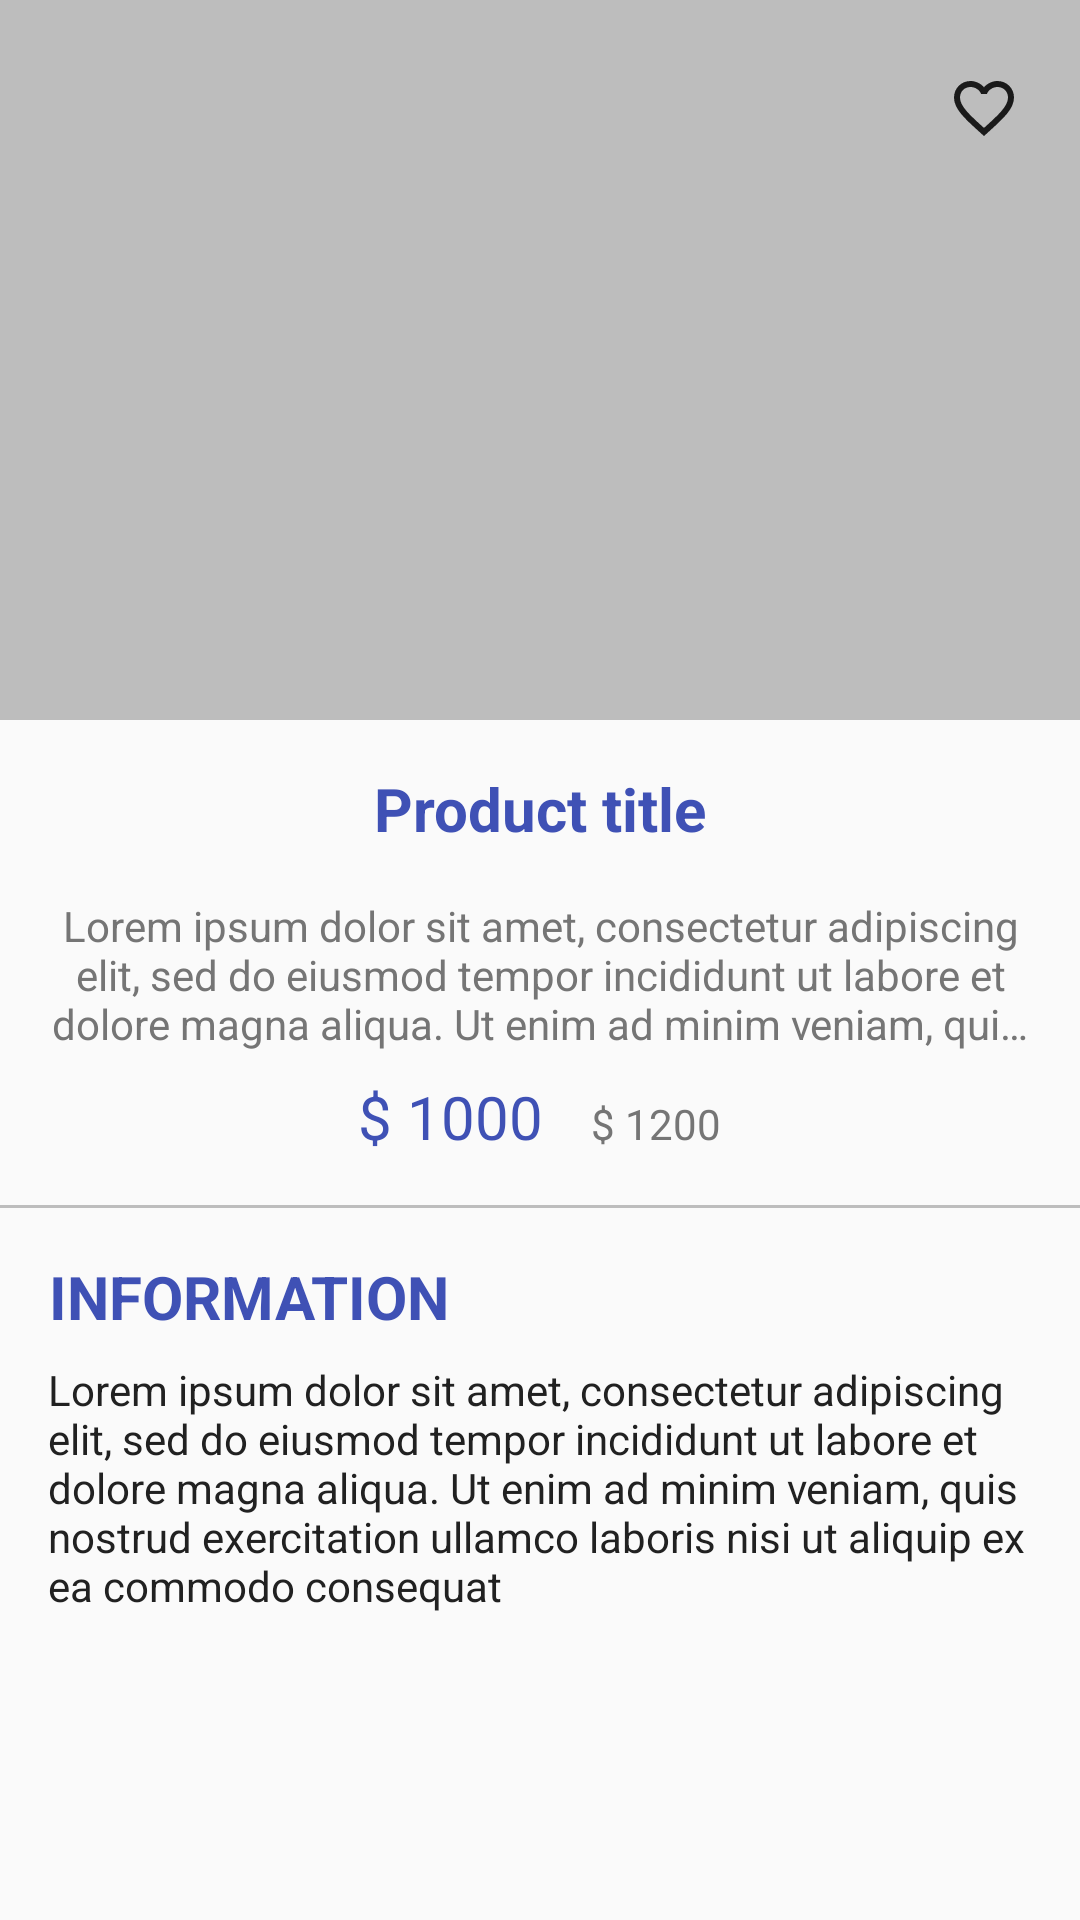

Layout XML and referenced resources for this Android screen:
<!-- AndroidManifest.xml: application theme AppTheme -->
<!-- res/layout/activity_details.xml -->
<?xml version="1.0" encoding="utf-8"?>
<androidx.coordinatorlayout.widget.CoordinatorLayout xmlns:android="http://schemas.android.com/apk/res/android"
    xmlns:tools="http://schemas.android.com/tools"
    android:id="@+id/coordinator_details"
    android:layout_width="match_parent"
    android:layout_height="match_parent"
    tools:context="com.racovita.wow.features.details.view.DetailsActivity">

    <RelativeLayout
        android:layout_width="match_parent"
        android:layout_height="match_parent">

        <androidx.core.widget.ContentLoadingProgressBar
            android:id="@+id/progress"
            style="?android:attr/progressBarStyle"
            android:layout_width="wrap_content"
            android:layout_height="wrap_content"
            android:layout_centerInParent="true" />

        <TextView
            android:id="@+id/tv_error"
            style="@style/TextView.Secondary"
            android:layout_width="wrap_content"
            android:layout_height="wrap_content"
            android:layout_centerInParent="true"
            android:text="@string/err_no_data"
            android:visibility="gone"
            tools:visibility="visible" />

        <include layout="@layout/content_details" />

    </RelativeLayout>

</androidx.coordinatorlayout.widget.CoordinatorLayout>
<!-- res/layout/content_details.xml (included above) -->
<?xml version="1.0" encoding="utf-8"?>
<androidx.core.widget.NestedScrollView xmlns:android="http://schemas.android.com/apk/res/android"
    xmlns:tools="http://schemas.android.com/tools"
    android:id="@+id/zone_details"
    android:layout_width="match_parent"
    android:layout_height="match_parent"
    tools:context="com.racovita.wow.features.details.view.DetailsActivity"
    tools:showIn="@layout/activity_details">

    <LinearLayout
        android:layout_width="match_parent"
        android:layout_height="match_parent"
        android:clipToPadding="false"
        android:orientation="vertical"
        android:paddingBottom="@dimen/material_margin_s">

        <RelativeLayout
            android:layout_width="match_parent"
            android:layout_height="@dimen/dim_img_height">

            <ImageView
                android:id="@+id/iv_thumb"
                android:layout_width="match_parent"
                android:layout_height="match_parent"
                android:scaleType="centerInside"
                android:src="@color/divider"
                tools:ignore="ContentDescription" />

            <ImageButton
                android:id="@+id/btn_favorite"
                android:layout_width="wrap_content"
                android:layout_height="wrap_content"
                android:layout_alignParentEnd="true"
                android:layout_margin="-16dp"
                android:layout_marginTop="@dimen/material_margin_s"
                android:layout_marginEnd="@dimen/material_margin_xs"
                android:background="?attr/selectableItemBackgroundBorderless"
                android:padding="16dp"
                android:src="@drawable/ic_favorite_off"
                tools:ignore="ContentDescription" />
        </RelativeLayout>

        <TextView
            android:id="@+id/tv_title"
            style="@style/TextView.Primary.Title"
            android:layout_width="match_parent"
            android:layout_height="wrap_content"
            android:layout_marginStart="@dimen/material_margin"
            android:layout_marginTop="@dimen/material_margin"
            android:layout_marginEnd="@dimen/material_margin"
            android:ellipsize="end"
            android:gravity="center_horizontal"
            android:maxLines="2"
            tools:text="Product title" />

        <TextView
            android:id="@+id/tv_short_description"
            style="@style/TextView.Secondary"
            android:layout_width="match_parent"
            android:layout_height="wrap_content"
            android:layout_marginStart="@dimen/material_margin"
            android:layout_marginTop="@dimen/material_margin"
            android:layout_marginEnd="@dimen/material_margin"
            android:ellipsize="end"
            android:gravity="center"
            android:maxLines="3"
            tools:text="Lorem ipsum dolor sit amet, consectetur adipiscing elit, sed do eiusmod tempor incididunt ut labore et dolore magna aliqua. Ut enim ad minim veniam, quis nostrud exercitation ullamco laboris nisi ut aliquip ex ea commodo consequat" />

        <LinearLayout
            android:layout_width="match_parent"
            android:layout_height="wrap_content"
            android:layout_marginTop="@dimen/material_margin_s"
            android:gravity="center_horizontal"
            android:orientation="horizontal">

            <TextView
                android:id="@+id/tv_price"
                style="@style/TextView.Price"
                android:layout_width="wrap_content"
                android:layout_height="wrap_content"
                android:layout_marginEnd="@dimen/material_margin"
                tools:text="$ 1000" />

            <TextView
                android:id="@+id/tv_price_old"
                style="@style/TextView.Secondary"
                android:layout_width="wrap_content"
                android:layout_height="wrap_content"
                tools:text="$ 1200" />

        </LinearLayout>

        <View
            android:layout_width="match_parent"
            android:layout_height="1dp"
            android:layout_marginTop="@dimen/material_margin"
            android:background="@color/divider" />

        <TextView
            style="@style/TextView.Primary.Title"
            android:layout_width="wrap_content"
            android:layout_height="wrap_content"
            android:layout_marginStart="@dimen/material_margin"
            android:layout_marginTop="@dimen/material_margin"
            android:layout_marginEnd="@dimen/material_margin"
            android:ellipsize="end"
            android:gravity="center_horizontal"
            android:maxLines="2"
            android:text="@string/info"
            android:textAllCaps="true" />

        <TextView
            android:id="@+id/tv_description"
            style="@style/TextView.Primary"
            android:layout_width="wrap_content"
            android:layout_height="wrap_content"
            android:layout_marginStart="@dimen/material_margin"
            android:layout_marginTop="@dimen/material_margin_s"
            android:layout_marginEnd="@dimen/material_margin"
            tools:text="Lorem ipsum dolor sit amet, consectetur adipiscing elit, sed do eiusmod tempor incididunt ut labore et dolore magna aliqua. Ut enim ad minim veniam, quis nostrud exercitation ullamco laboris nisi ut aliquip ex ea commodo consequat" />

    </LinearLayout>

</androidx.core.widget.NestedScrollView>
<!-- resources referenced by this layout -->
<resources>
  <color name="divider">#BDBDBD</color>
  <dimen name="dim_img_height">240dp</dimen>
  <dimen name="material_margin">16dp</dimen>
  <dimen name="material_margin_s">8dp</dimen>
  <dimen name="material_margin_xs">4dp</dimen>
  <!-- drawable ic_favorite_off (drawable) -->
  <vector android:height="24dp" android:tint="#1A1A1A"
      android:viewportHeight="24.0" android:viewportWidth="24.0"
      android:width="24dp" xmlns:android="http://schemas.android.com/apk/res/android">
      <path android:fillColor="#FF000000" android:pathData="M16.5,3c-1.74,0 -3.41,0.81 -4.5,2.09C10.91,3.81 9.24,3 7.5,3 4.42,3 2,5.42 2,8.5c0,3.78 3.4,6.86 8.55,11.54L12,21.35l1.45,-1.32C18.6,15.36 22,12.28 22,8.5 22,5.42 19.58,3 16.5,3zM12.1,18.55l-0.1,0.1 -0.1,-0.1C7.14,14.24 4,11.39 4,8.5 4,6.5 5.5,5 7.5,5c1.54,0 3.04,0.99 3.57,2.36h1.87C13.46,5.99 14.96,5 16.5,5c2,0 3.5,1.5 3.5,3.5 0,2.89 -3.14,5.74 -7.9,10.05z"/>
  </vector>
  <string name="err_no_data">No data found.</string>
  <string name="info">Information</string>
  <style name="TextView.Price" parent="@android:style/Widget.Material.TextView">
          <item name="android:textColor">@color/primary</item>
          <item name="android:textSize">@dimen/txt_large</item>
      </style>
  <style name="TextView.Primary" parent="@android:style/Widget.Material.TextView">
          <item name="android:textColor">@color/primary_text</item>
          <item name="android:textSize">@dimen/txt_small</item>
      </style>
  <style name="TextView.Primary.Title" parent="@android:style/Widget.Material.TextView">
          <item name="android:textColor">@color/primary</item>
          <item name="android:textSize">@dimen/txt_large</item>
          <item name="android:textStyle">bold</item>
      </style>
  <style name="TextView.Secondary" parent="@android:style/Widget.Material.TextView">
          <item name="android:textColor">@color/secondary_text</item>
          <item name="android:textSize">@dimen/txt_small</item>
      </style>
  <style name="AppTheme" parent="Theme.AppCompat.Light.DarkActionBar">
          <item name="colorPrimary">@color/primary</item>
          <item name="colorPrimaryDark">@color/primary_dark</item>
          <item name="colorAccent">@color/accent</item>
      </style>
  <color name="primary">#3F51B5</color>
  <dimen name="txt_large">20sp</dimen>
  <color name="primary_text">#212121</color>
  <dimen name="txt_small">14sp</dimen>
  <color name="secondary_text">#757575</color>
  <color name="primary_dark">#303F9F</color>
  <color name="accent">#FF4081</color>
</resources>
